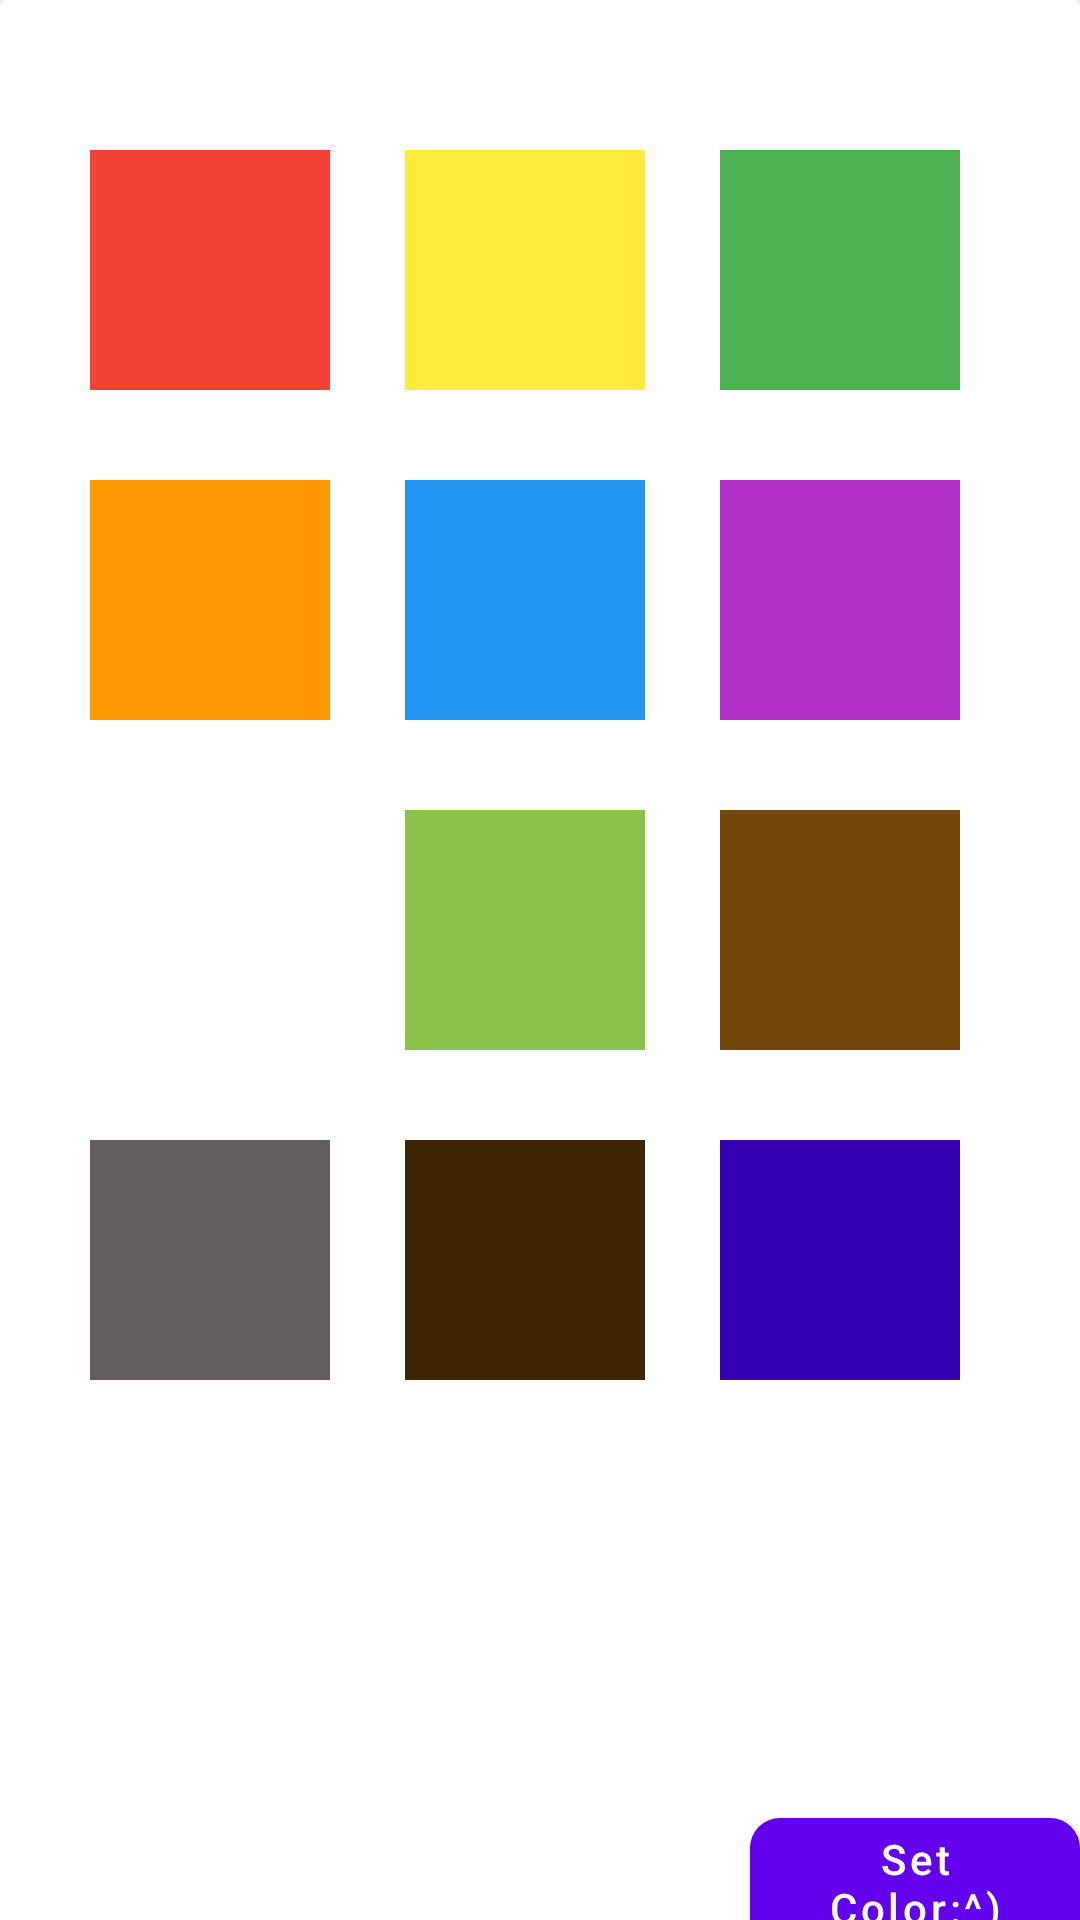

Here is an Android app screen rendered from its layout file. Give the layout XML and the strings, colors and styles it references.
<!-- AndroidManifest.xml: application theme Theme.Xadiyatulloh -->
<!-- res/layout/custom.xml -->
<?xml version="1.0" encoding="utf-8"?>
<androidx.core.widget.NestedScrollView xmlns:android="http://schemas.android.com/apk/res/android"
    android:layout_width="match_parent"
    android:layout_height="match_parent"
    xmlns:app="http://schemas.android.com/apk/res-auto">

    <androidx.cardview.widget.CardView
        android:layout_width="match_parent"
        android:layout_height="match_parent"
        android:padding="30dp" >

        <LinearLayout
            android:layout_width="match_parent"
            android:layout_height="match_parent"
            android:orientation="vertical" >

            <LinearLayout
                android:layout_width="match_parent"
                android:layout_height="80dp"
                android:orientation="horizontal"
                android:layout_marginTop="50dp"
                android:layout_marginHorizontal="30dp" >

                <View
                    android:layout_width="80dp"
                    android:layout_height="80dp"
                    android:background="@color/red"
                    android:id="@+id/red" />

                <View
                    android:layout_width="80dp"
                    android:layout_height="80dp"
                    android:layout_marginStart="25dp"
                    android:background="@color/yellow"
                    android:id="@+id/Yellow" />

                <View
                    android:layout_width="80dp"
                    android:layout_marginStart="25dp"
                    android:layout_height="80dp"
                    android:background="@color/green"
                    android:id="@+id/Green" />

            </LinearLayout>

            <LinearLayout
                android:layout_width="match_parent"
                android:layout_height="80dp"
                android:orientation="horizontal"
                android:layout_marginTop="30dp"
                android:layout_marginHorizontal="30dp" >

                <View
                    android:layout_width="80dp"
                    android:layout_height="80dp"
                    android:background="@color/orange"
                    android:id="@+id/orange" />

                <View
                    android:layout_width="80dp"
                    android:layout_height="80dp"
                    android:layout_marginStart="25dp"
                    android:background="@color/blue"
                    android:id="@+id/Blue" />

                <View
                    android:layout_width="80dp"
                    android:layout_marginStart="25dp"
                    android:layout_height="80dp"
                    android:background="@color/pink"
                    android:id="@+id/pink" />

            </LinearLayout>

            <LinearLayout
                android:layout_width="match_parent"
                android:layout_height="80dp"
                android:orientation="horizontal"
                android:layout_marginTop="30dp"
                android:layout_marginHorizontal="30dp" >

                <View
                    android:layout_width="80dp"
                    android:layout_height="80dp"
                    android:background="@color/white"
                    android:id="@+id/white" />

                <View
                    android:layout_width="80dp"
                    android:layout_height="80dp"
                    android:layout_marginStart="25dp"
                    android:background="@color/salad"
                    android:id="@+id/salad" />

                <View
                    android:layout_width="80dp"
                    android:layout_marginStart="25dp"
                    android:layout_height="80dp"
                    android:background="@color/brown"
                    android:id="@+id/Brown" />

            </LinearLayout>


            <LinearLayout
                android:layout_width="match_parent"
                android:layout_height="80dp"
                android:orientation="horizontal"
                android:layout_marginTop="30dp"
                android:layout_marginHorizontal="30dp" >

                <View
                    android:layout_width="80dp"
                    android:layout_height="80dp"
                    android:background="@color/dark"
                    android:id="@+id/dark" />

                <View
                    android:layout_width="80dp"
                    android:layout_height="80dp"
                    android:layout_marginStart="25dp"
                    android:background="@color/brownB"
                    android:id="@+id/BrownB" />

                <View
                    android:layout_width="80dp"
                    android:layout_marginStart="25dp"
                    android:layout_height="80dp"
                    android:background="@color/purple_700"
                    android:id="@+id/purple_700" />

            </LinearLayout>

        </LinearLayout>

        <com.google.android.material.button.MaterialButton
            android:layout_width="wrap_content"
            android:layout_height="wrap_content"
            app:cornerRadius="10dp"
            android:text="Set Color:^)"
            android:id="@+id/btnSetColor"
            android:textAllCaps="false"
            android:layout_marginTop="600dp"
            android:layout_marginStart="250dp" />

    </androidx.cardview.widget.CardView>

</androidx.core.widget.NestedScrollView>
<!-- resources referenced by this layout -->
<resources>
  <color name="blue">#2196F3</color>
  <color name="brown">#714607</color>
  <color name="brownB">#3E2602</color>
  <color name="dark">#635D5D</color>
  <color name="green">#4CAF50</color>
  <color name="orange">#FF9800</color>
  <color name="pink">#B22FC8</color>
  <color name="purple_700">#FF3700B3</color>
  <color name="red">#F44336</color>
  <color name="salad">#8BC34A</color>
  <color name="white">#FFFFFFFF</color>
  <color name="yellow">#FFEB3B</color>
  <style name="Theme.Xadiyatulloh" parent="Theme.MaterialComponents.DayNight.DarkActionBar">
          
          <item name="colorPrimary">@color/purple_500</item>
          <item name="colorPrimaryVariant">@color/purple_700</item>
          <item name="colorOnPrimary">@color/white</item>
          
          <item name="colorSecondary">@color/teal_200</item>
          <item name="colorSecondaryVariant">@color/teal_700</item>
          <item name="colorOnSecondary">@color/black</item>
          
          <item name="android:statusBarColor" tools:targetApi="l">?attr/colorPrimaryVariant</item>
          
      </style>
  <color name="purple_500">#FF6200EE</color>
  <color name="teal_200">#FF03DAC5</color>
  <color name="teal_700">#FF018786</color>
  <color name="black">#FF000000</color>
</resources>
